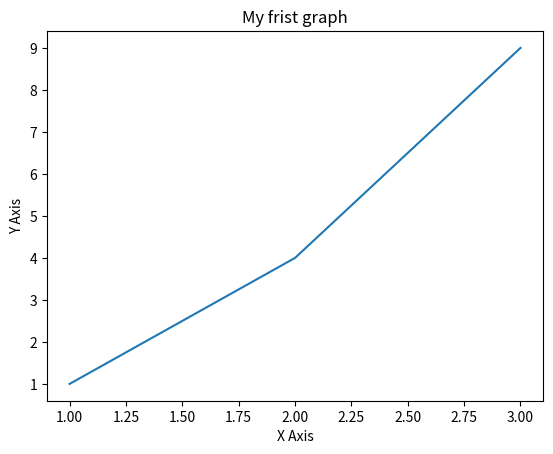

Python code for this plot:
import matplotlib.pyplot as plt
x=[1,2,3]
y=[1,4,9]
plt.plot(x,y)
plt.xlabel("X Axis")
plt.ylabel("Y Axis")
plt.title("My frist graph")
plt.show()